The GitHub repository rokhayacoumbadiouf-bit/Atelier_Preparation_Donnees_Images contains a labelled image folder "data" with 6 categories: cardboard, glass, metal, paper, plastic, trash. Examples follow, each with its label.

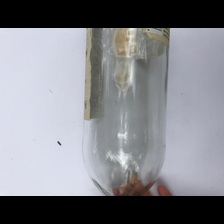
Label: glass

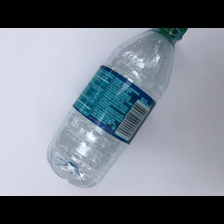
Label: plastic

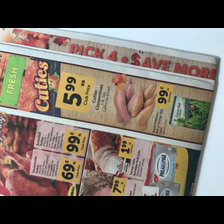
Label: cardboard

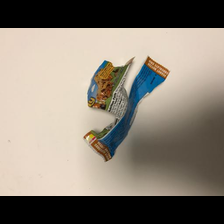
Label: trash

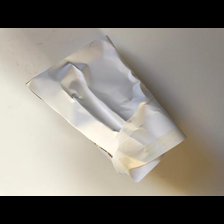
Label: paper

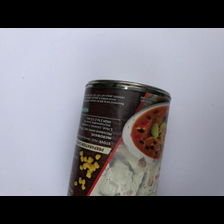
Label: metal
